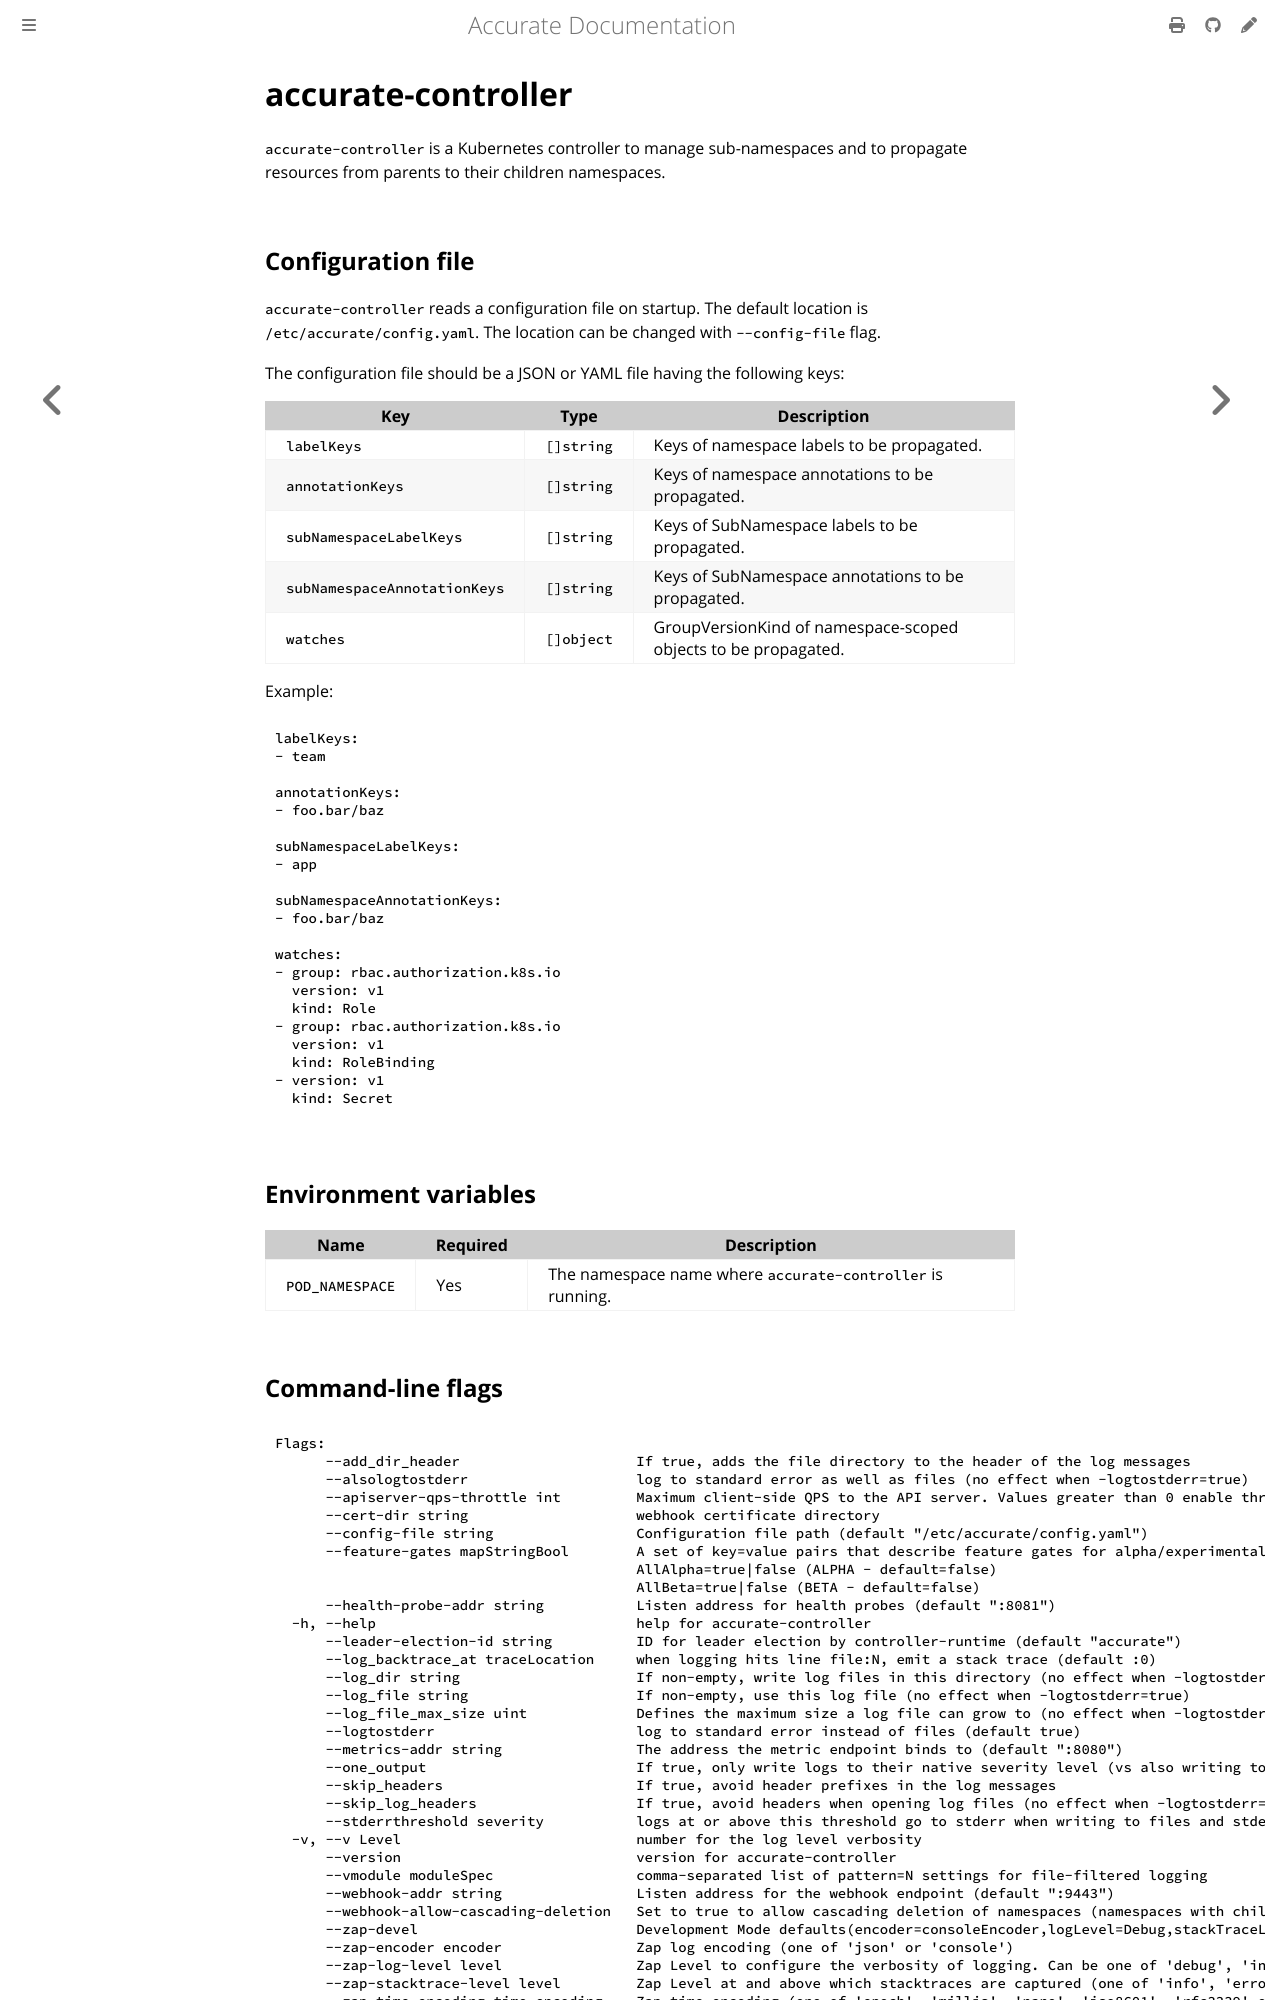

repository: cybozu-go/accurate · page: accurate-controller.html · generator: mdbook

# accurate-controller

`accurate-controller` is a Kubernetes controller to manage sub-namespaces and
to propagate resources from parents to their children namespaces.

## Configuration file

`accurate-controller` reads a configuration file on startup.
The default location is `/etc/accurate/config.yaml`.
The location can be changed with `--config-file` flag.

The configuration file should be a JSON or YAML file having the following keys:

| Key                          | Type       | Description                                                       |
| ---------------------------- | ---------- | ----------------------------------------------------------------- |
| `labelKeys`                  | `[]string` | Keys of namespace labels to be propagated.                        |
| `annotationKeys`             | `[]string` | Keys of namespace annotations to be propagated.                   |
| `subNamespaceLabelKeys`      | `[]string` | Keys of SubNamespace labels to be propagated.                     |
| `subNamespaceAnnotationKeys` | `[]string` | Keys of SubNamespace annotations to be propagated.                |
| `watches`                    | `[]object` | GroupVersionKind of namespace-scoped objects to be propagated.    |

Example:

```yaml
labelKeys:
- team

annotationKeys:
- foo.bar/baz

subNamespaceLabelKeys:
- app

subNamespaceAnnotationKeys:
- foo.bar/baz

watches:
- group: rbac.authorization.k8s.io
  version: v1
  kind: Role
- group: rbac.authorization.k8s.io
  version: v1
  kind: RoleBinding
- version: v1
  kind: Secret
```

## Environment variables

| Name            | Required | Description                                                |
| --------------- | -------- | ---------------------------------------------------------- |
| `POD_NAMESPACE` | Yes      | The namespace name where `accurate-controller` is running. |
